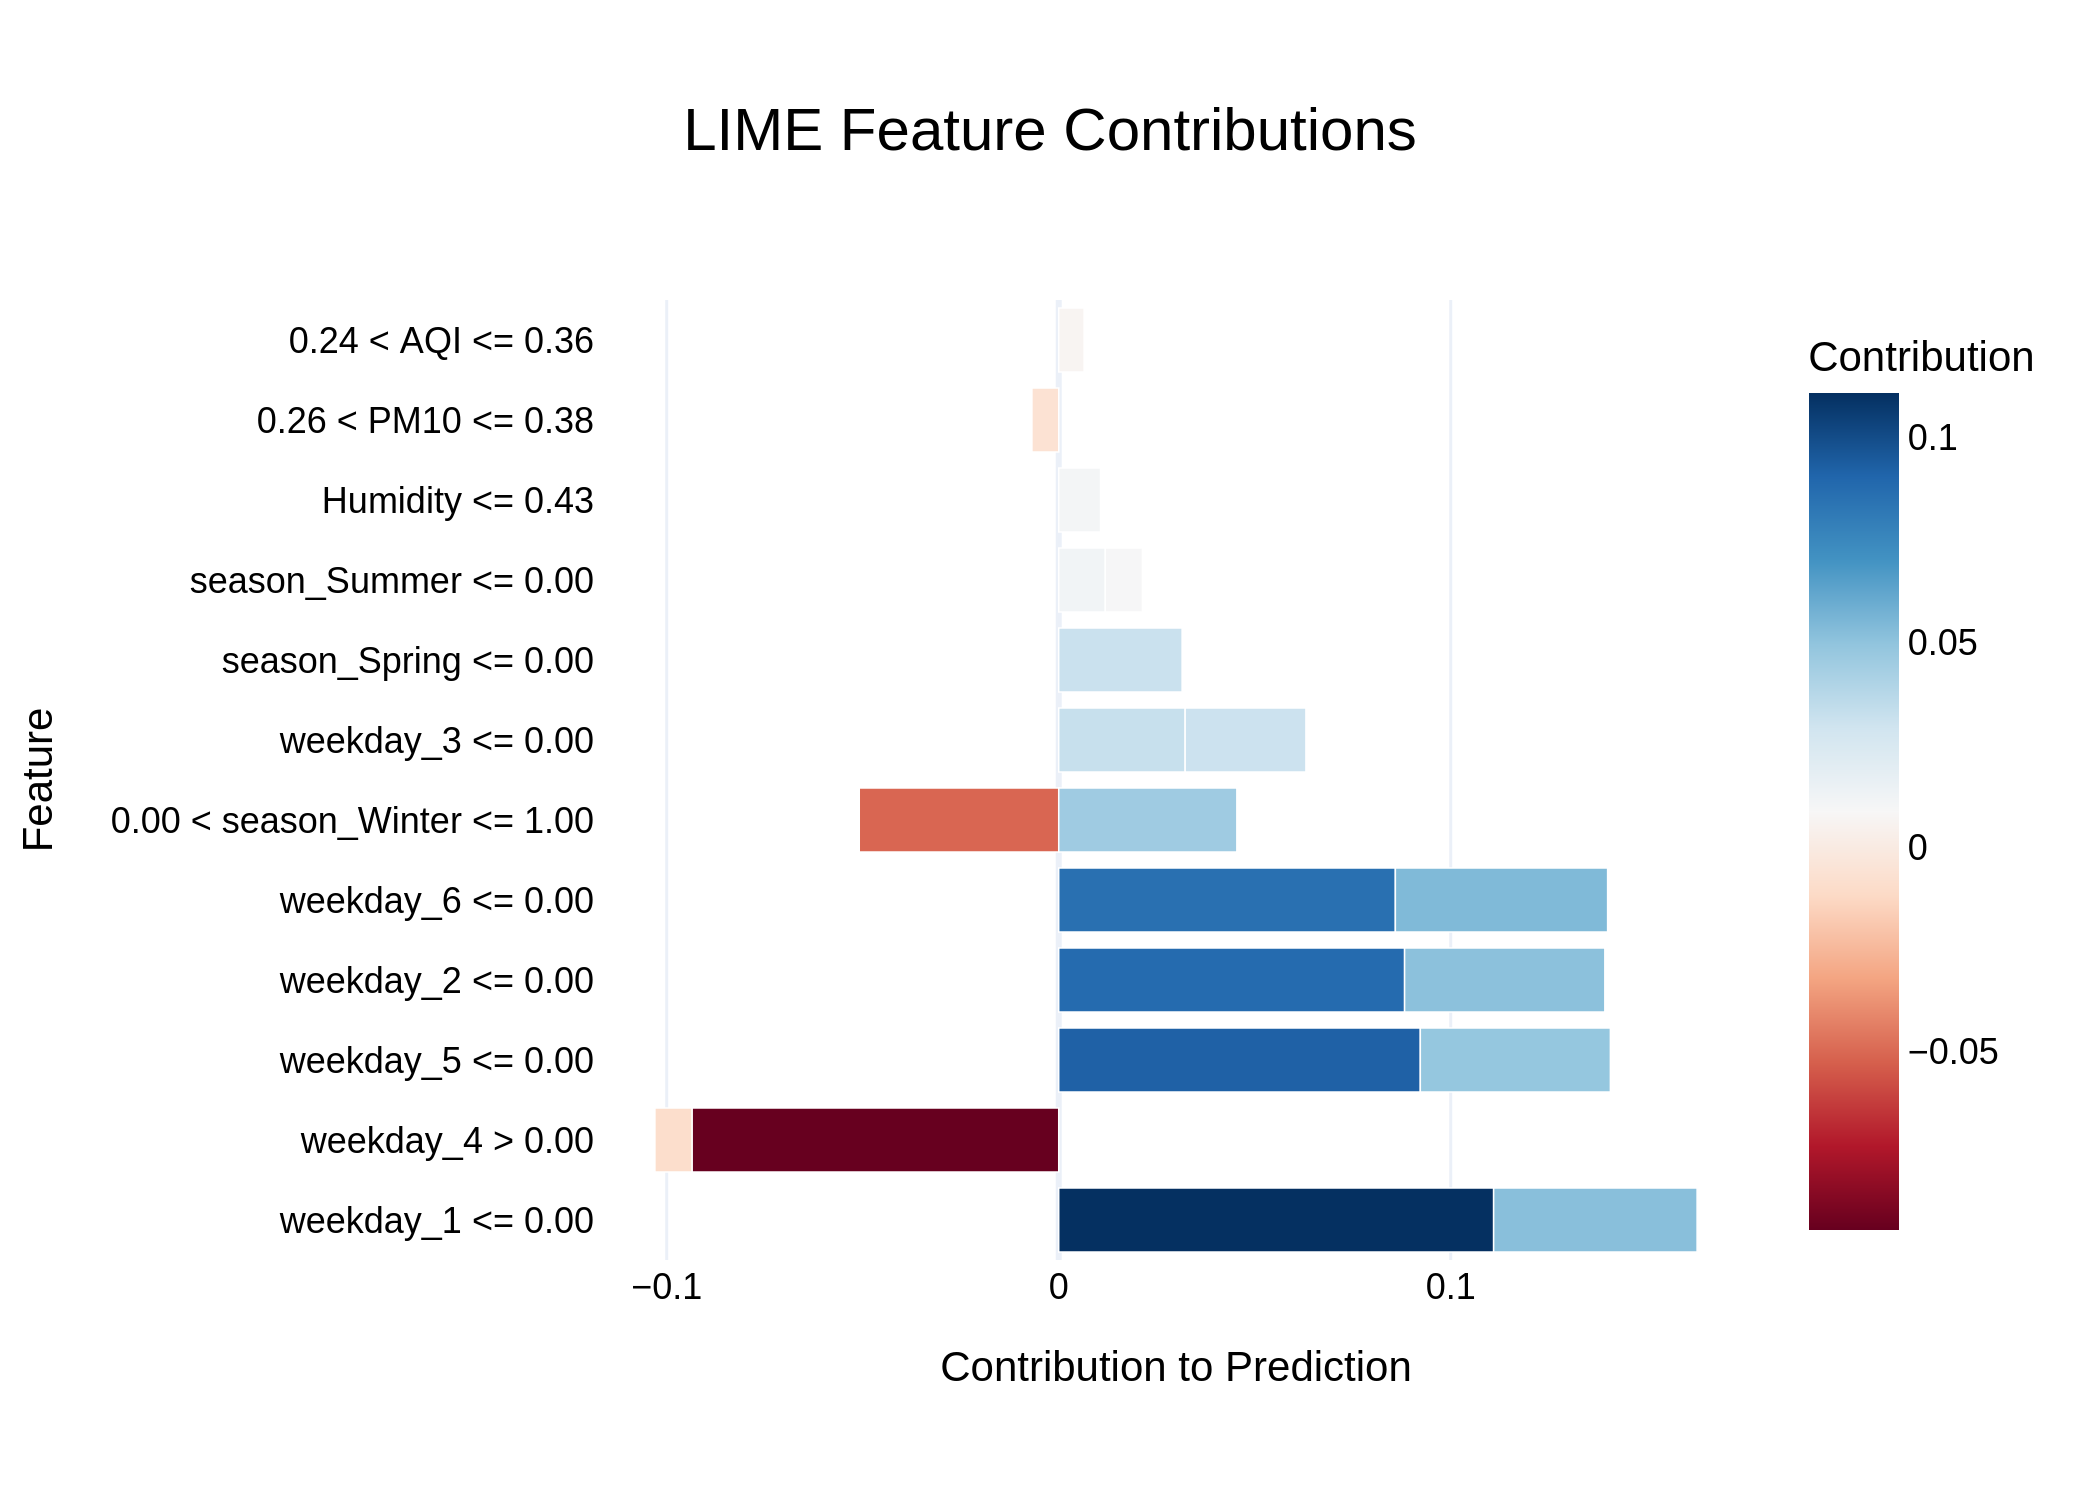

The data file committed next to this chart (first rows):
Feature, Contribution
weekday_1 <= 0.00, 0.1109
weekday_4 > 0.00, -0.09355
weekday_5 <= 0.00, 0.09224
weekday_2 <= 0.00, 0.08822
weekday_6 <= 0.00, 0.08587
weekday_6 <= 0.00, 0.05415
weekday_1 <= 0.00, 0.0519
weekday_2 <= 0.00, 0.05108
0.00 < season_Winter <= 1.00, -0.05088
weekday_5 <= 0.00, 0.04848
0.00 < season_Winter <= 1.00, 0.04544
weekday_3 <= 0.00, 0.03225
season_Spring <= 0.00, 0.03147
weekday_3 <= 0.00, 0.03081
season_Summer <= 0.00, 0.01189
Humidity <= 0.43, 0.01067
weekday_4 > 0.00, -0.009467
season_Summer <= 0.00, 0.009461
0.26 < PM10 <= 0.38, -0.006847
0.24 < AQI <= 0.36, 0.006473
